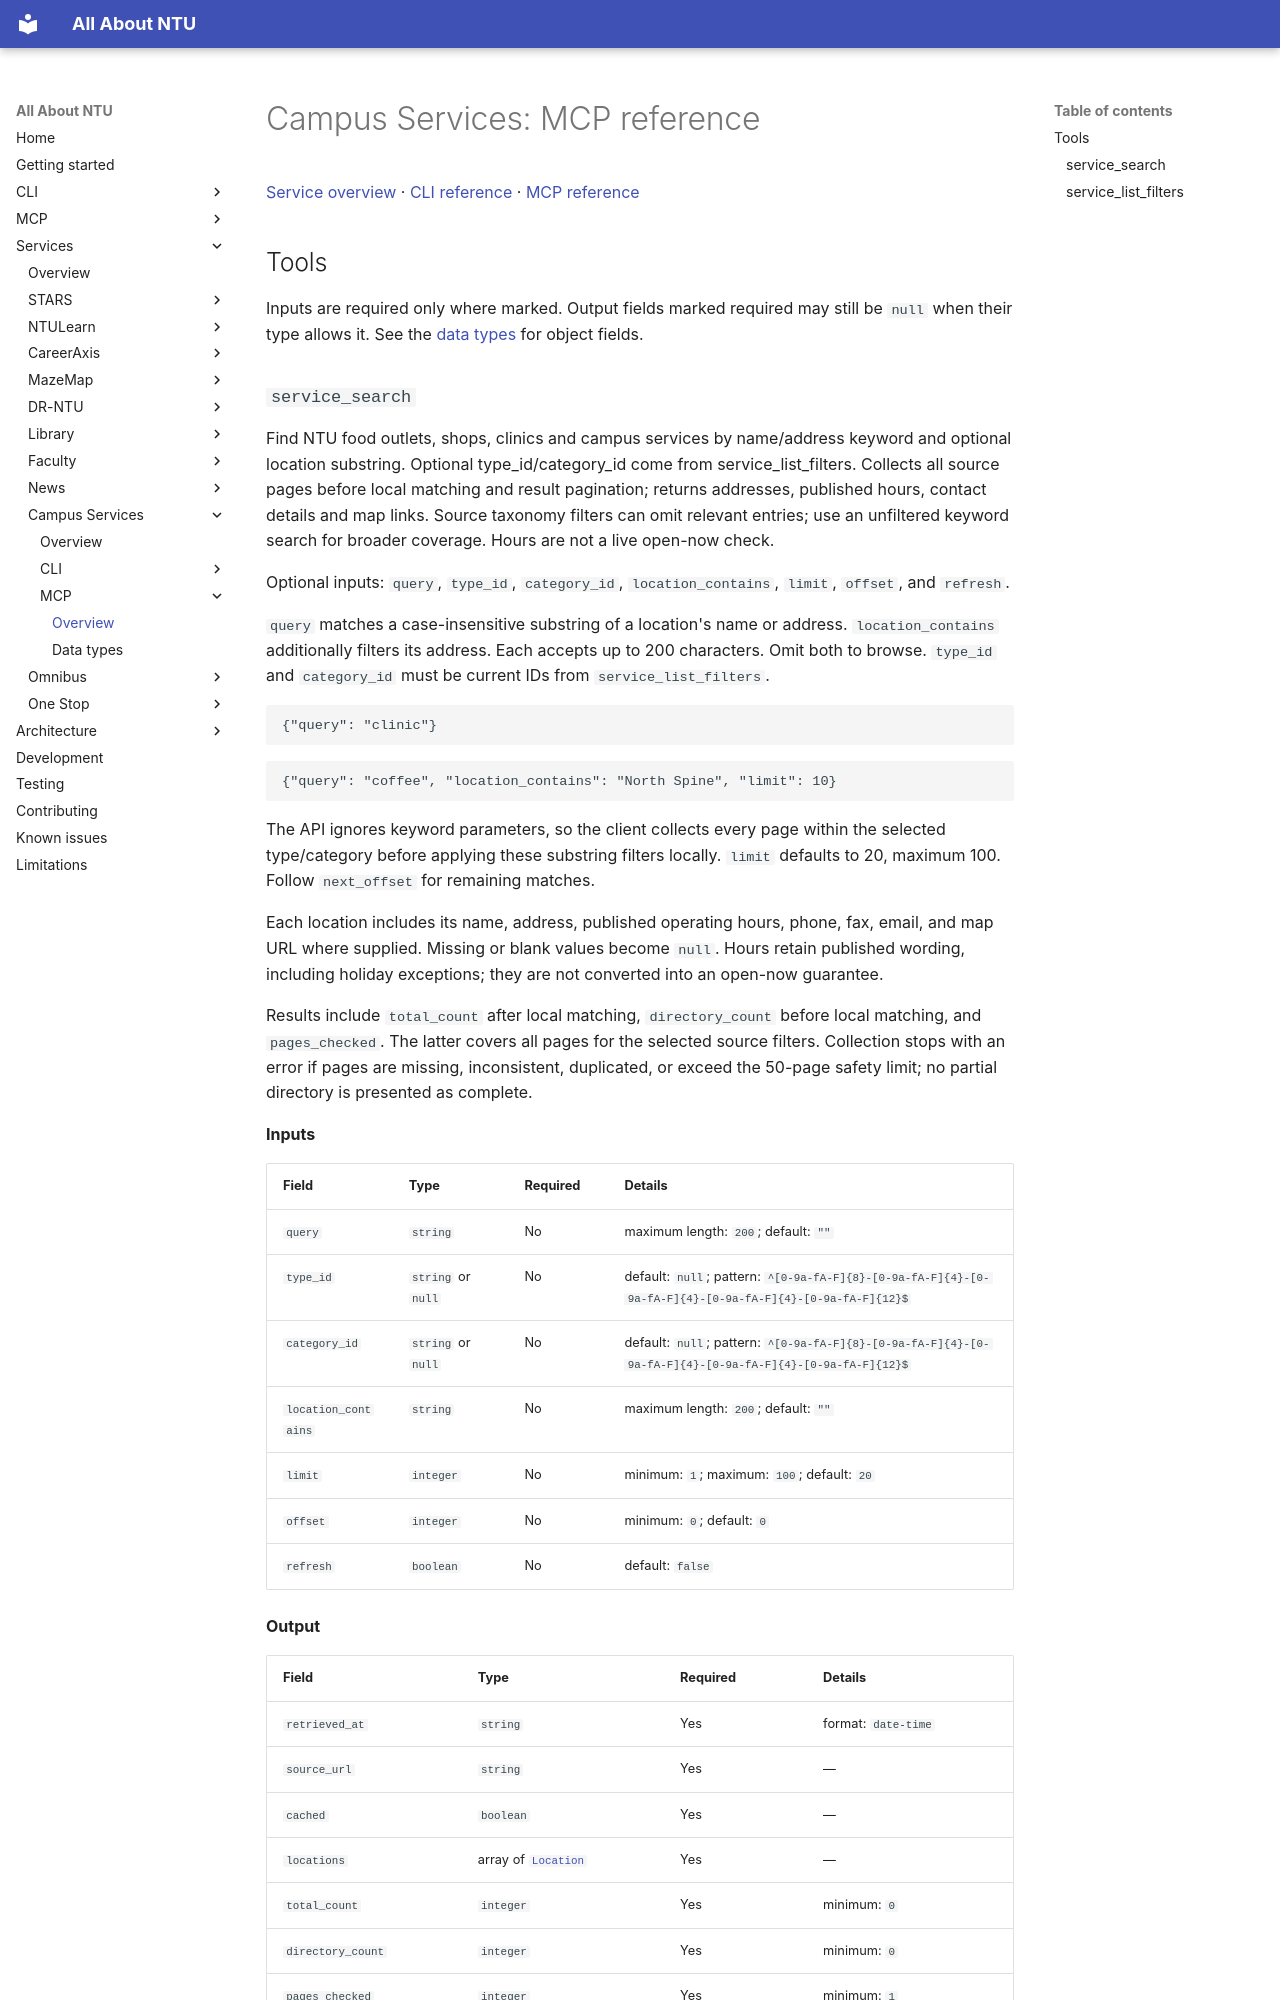

repository: pitchaya-s/all-abt-ntu · page: services/campus-services/mcp/index.html · generator: mkdocs

# Campus Services: MCP reference

[Service overview](../index.md) · [CLI reference](../cli/index.md) · [MCP reference](index.md)

## Tools

Inputs are required only where marked. Output fields marked required may still be `null` when their type allows it. See the [data types](types.md) for object fields.
